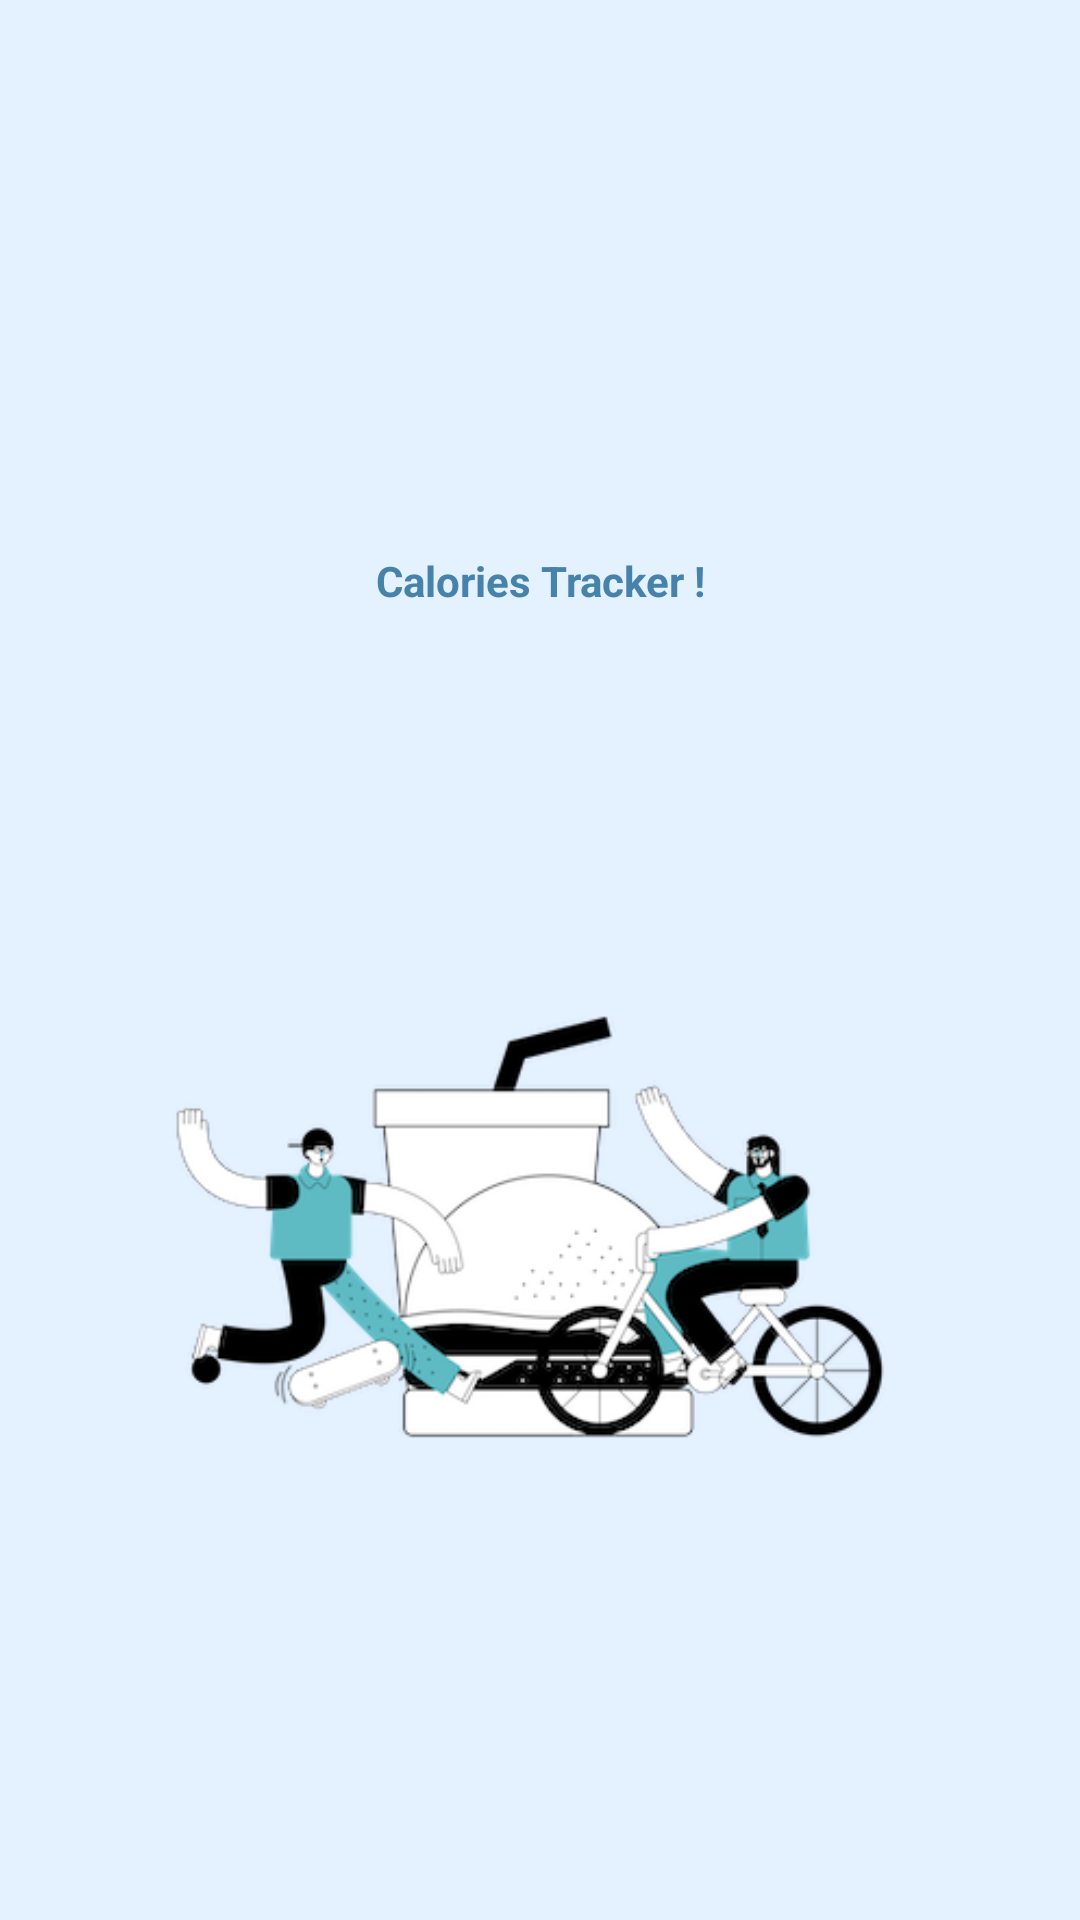

Produce the Android XML layout that renders to this screen, including the resource entries it uses.
<!-- AndroidManifest.xml: application theme Theme.UTS_PPPB -->
<!-- res/layout/activity_splash.xml -->
<?xml version="1.0" encoding="utf-8"?>
<androidx.constraintlayout.widget.ConstraintLayout xmlns:android="http://schemas.android.com/apk/res/android"
    xmlns:app="http://schemas.android.com/apk/res-auto"
    xmlns:tools="http://schemas.android.com/tools"
    android:layout_width="match_parent"
    android:layout_height="match_parent"
    android:background="@color/blue5"
    android:padding="28dp"
    tools:context=".SplashActivity">

    <TextView
        android:id="@+id/txt_splash"
        android:layout_width="wrap_content"
        android:layout_height="wrap_content"
        android:layout_marginTop="156dp"
        android:text="Calories Tracker !"
        android:textColor="@color/blue1"
        android:textStyle="bold"
        app:layout_constraintEnd_toEndOf="parent"
        app:layout_constraintStart_toStartOf="parent"
        app:layout_constraintTop_toTopOf="parent"
        tools:textSize="32sp" />

    <ImageView
        android:id="@+id/img_splash"
        android:layout_width="290dp"
        android:layout_height="396dp"
        android:layout_marginTop="8dp"
        app:layout_constraintEnd_toEndOf="parent"
        app:layout_constraintHorizontal_bias="0.495"
        app:layout_constraintStart_toStartOf="parent"
        app:layout_constraintTop_toBottomOf="@id/txt_splash"
        app:srcCompat="@drawable/sepeda" />

</androidx.constraintlayout.widget.ConstraintLayout>
<!-- resources referenced by this layout -->
<resources>
  <color name="blue1">#4682A9</color>
  <color name="blue5">#E4F1FF</color>
  <!-- drawable sepeda: png bitmap (drawable, 50692 bytes) -->
  <style name="Theme.UTS_PPPB" parent="Base.Theme.UTS_PPPB" />
  <style name="Base.Theme.UTS_PPPB" parent="Theme.Material3.DayNight.NoActionBar">
          
          
      </style>
</resources>
